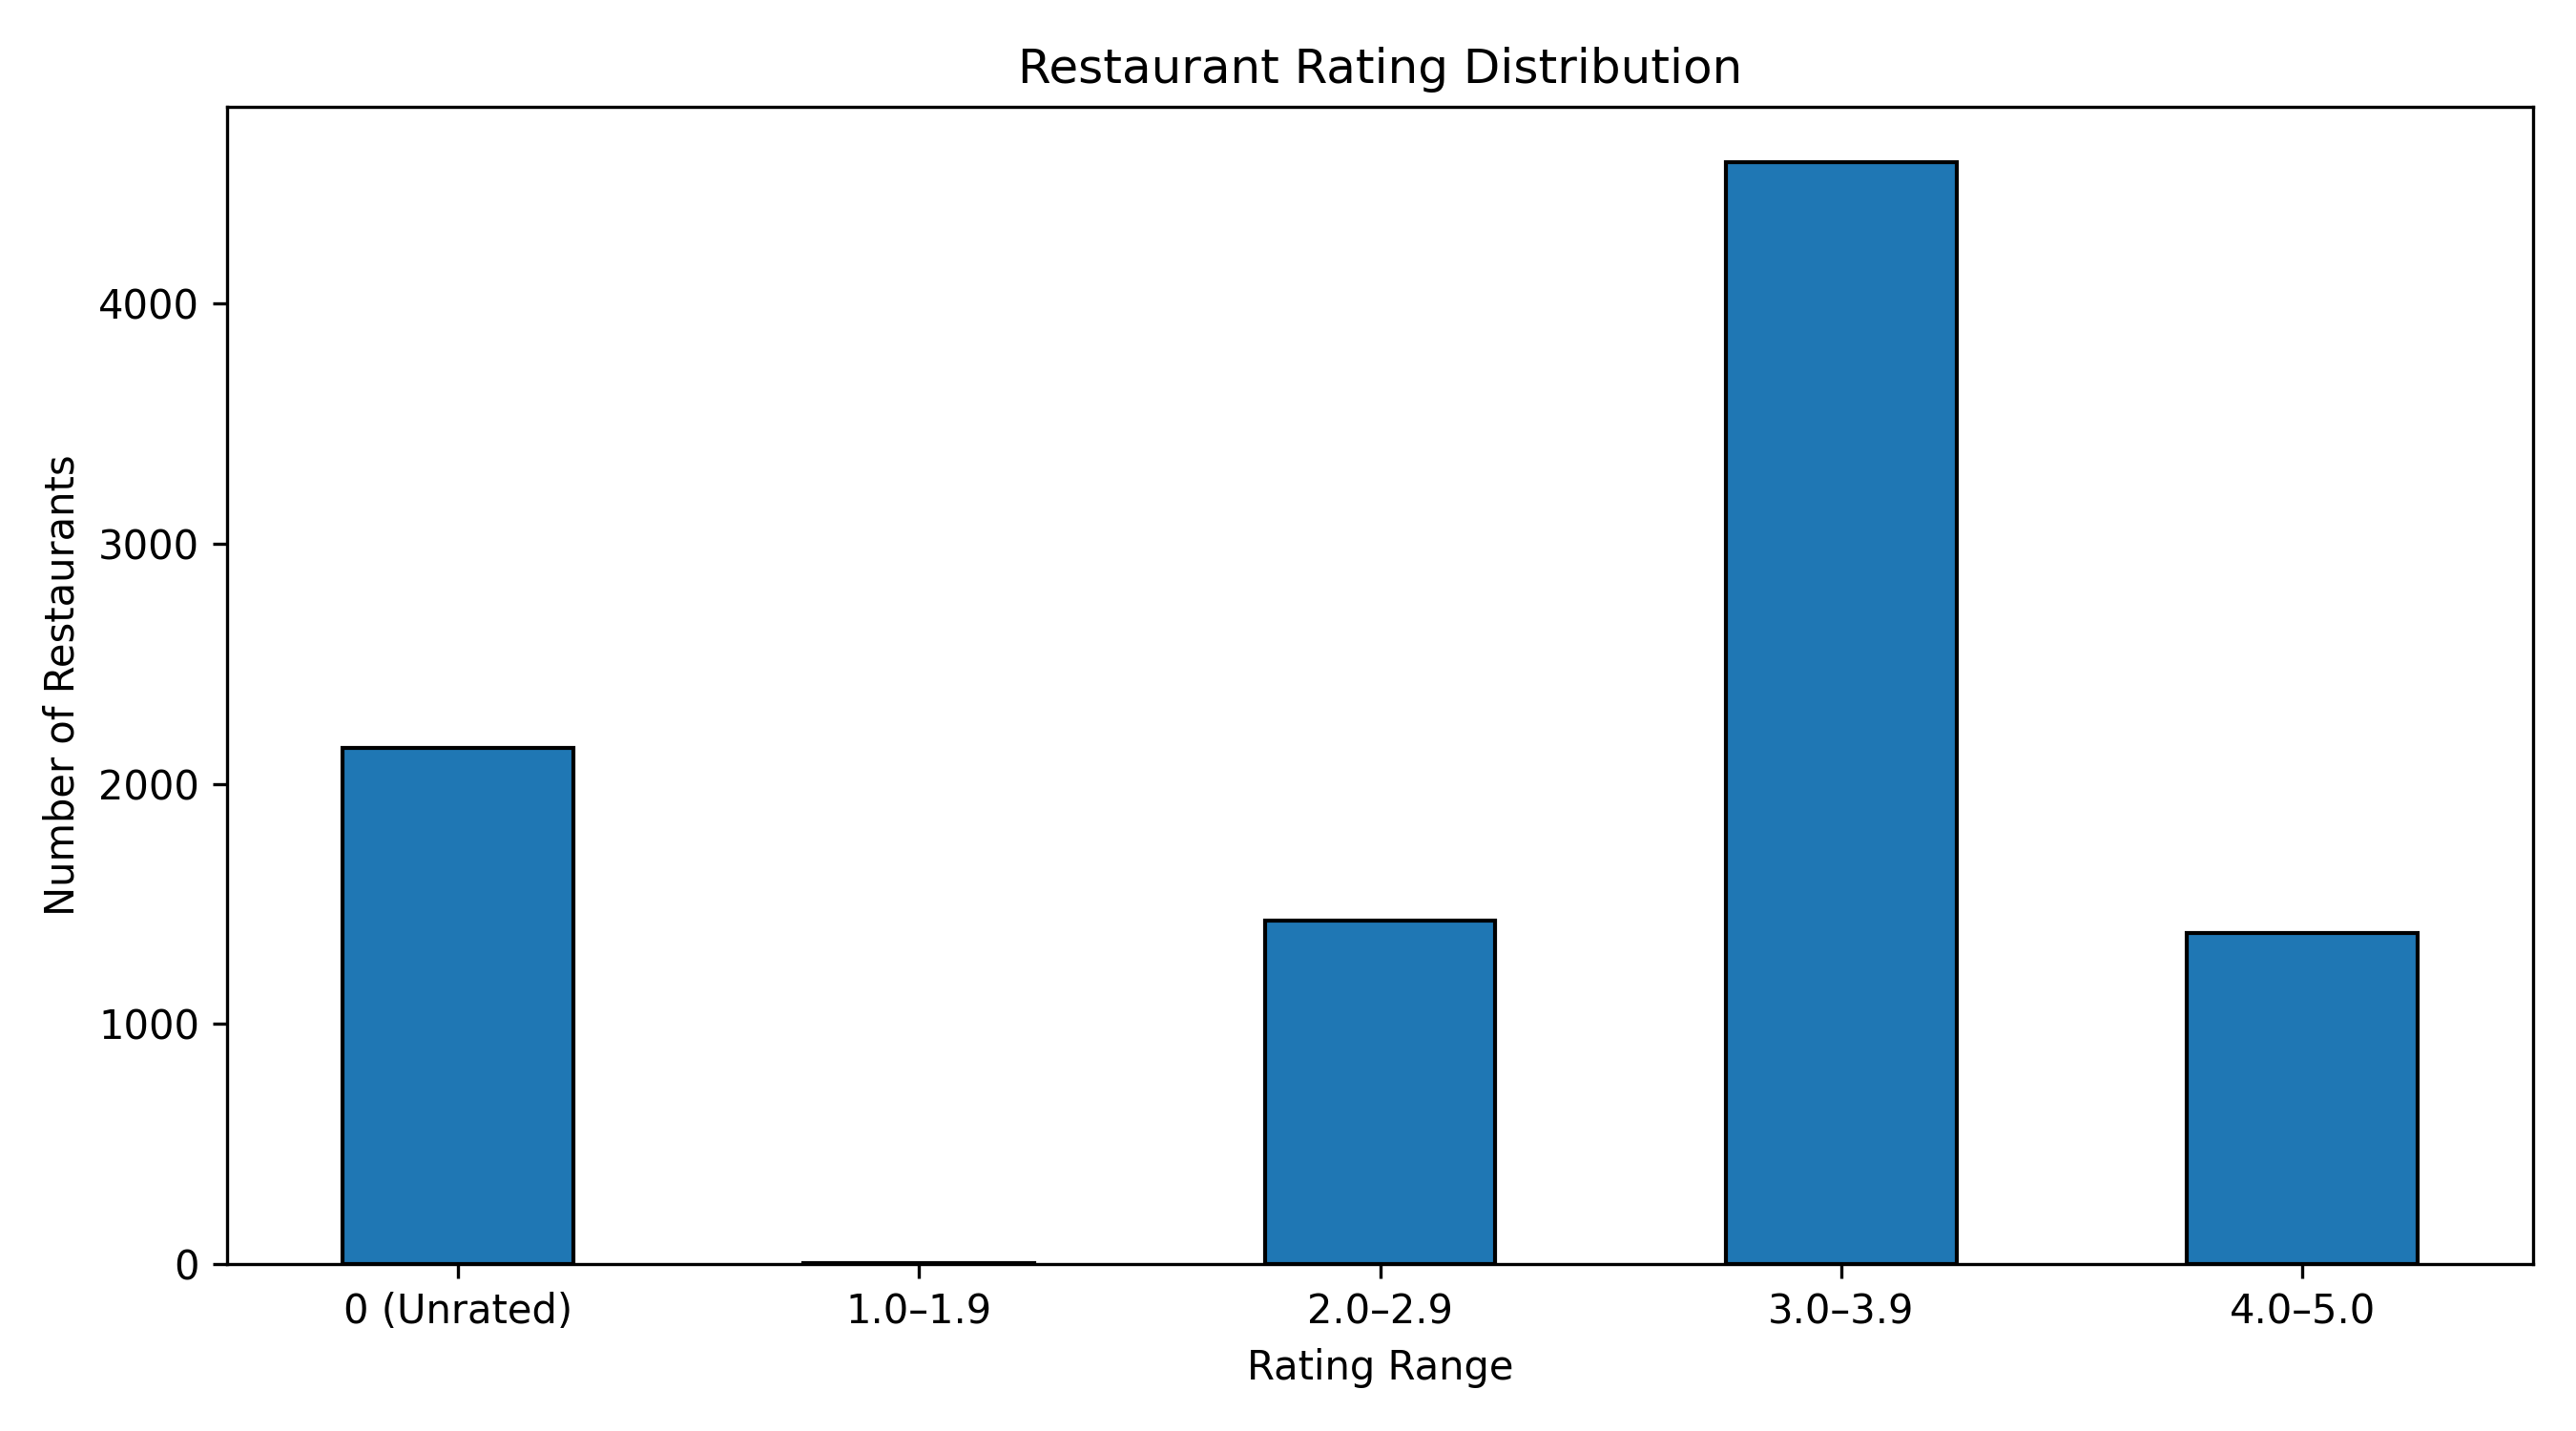

The data file committed next to this chart (first rows):
, Restaurant Count
0 (Unrated), 2148
1.0–1.9, 3
2.0–2.9, 1430
3.0–3.9, 4590
4.0–5.0, 1380
